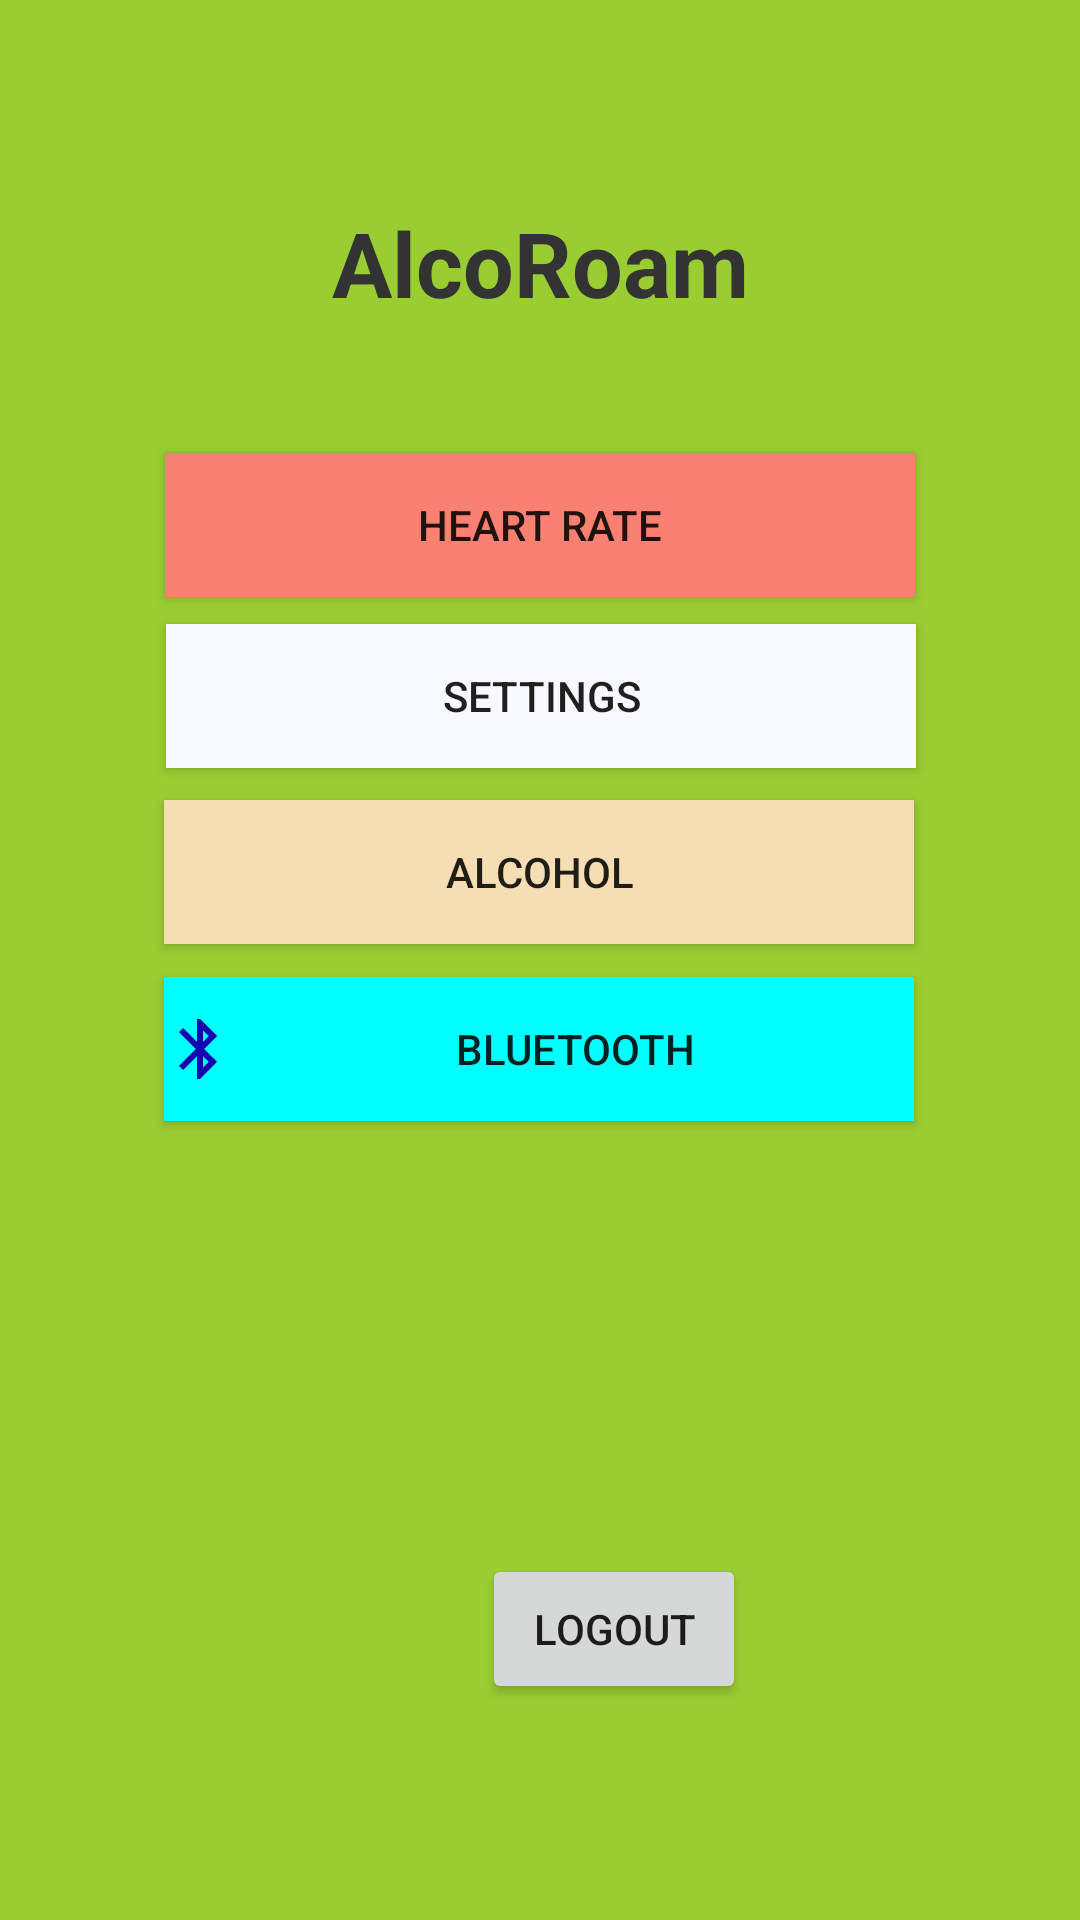

Android layout source for this screen:
<!-- AndroidManifest.xml: application theme Theme.AppCompat.Light.NoActionBar -->
<!-- res/layout/style_activity_main.xml -->
<?xml version="1.0" encoding="utf-8"?>
<android.support.constraint.ConstraintLayout xmlns:android="http://schemas.android.com/apk/res/android"
    xmlns:app="http://schemas.android.com/apk/res-auto"
    xmlns:tools="http://schemas.android.com/tools"
    android:layout_width="match_parent"
    android:layout_height="match_parent"
    android:background="#9ACD32"
    tools:context=".Activities.Main.MainActivity">


    <Button
        android:id="@+id/btn_bt"
        android:layout_width="250dp"
        android:layout_height="wrap_content"
        android:layout_marginTop="8dp"
        android:layout_marginBottom="232dp"
        android:background="#00FFFF"
        android:drawableLeft="@drawable/ic_bluetooth"
        android:text="Bluetooth"
        app:layout_constraintBottom_toBottomOf="parent"
        app:layout_constraintEnd_toEndOf="parent"
        app:layout_constraintHorizontal_bias="0.496"
        app:layout_constraintStart_toStartOf="parent"
        app:layout_constraintTop_toTopOf="parent"
        app:layout_constraintVertical_bias="0.902" />

    <Button
        android:id="@+id/btn_alco"
        android:layout_width="250dp"
        android:layout_height="wrap_content"
        android:layout_marginTop="8dp"
        android:layout_marginBottom="232dp"
        android:background="#F5DEB3"
        android:text="Alcohol"
        app:layout_constraintBottom_toBottomOf="parent"
        app:layout_constraintEnd_toEndOf="parent"
        app:layout_constraintHorizontal_bias="0.496"
        app:layout_constraintStart_toStartOf="parent"
        app:layout_constraintTop_toTopOf="parent"
        app:layout_constraintVertical_bias="0.735" />


    <Button
        android:id="@+id/btn_setting"
        android:layout_width="250dp"
        android:layout_height="wrap_content"
        android:layout_marginStart="8dp"
        android:layout_marginEnd="8dp"
        android:layout_marginBottom="228dp"
        android:background="#F8F8FF"
        android:text="Settings"
        app:layout_constraintBottom_toBottomOf="parent"
        app:layout_constraintEnd_toEndOf="parent"
        app:layout_constraintHorizontal_bias="0.503"
        app:layout_constraintStart_toStartOf="parent"
        app:layout_constraintTop_toTopOf="parent"
        app:layout_constraintVertical_bias="0.571" />


    <Button
        android:id="@+id/btn_hrate"
        android:layout_width="250dp"
        android:layout_height="wrap_content"
        android:layout_marginStart="8dp"
        android:layout_marginTop="8dp"
        android:background="#FA8072"
        android:layout_marginEnd="8dp"
        android:layout_marginBottom="8dp"
        android:text="Heart Rate"
        app:layout_constraintBottom_toBottomOf="parent"
        app:layout_constraintEnd_toEndOf="parent"
        app:layout_constraintHorizontal_bias="0.5"
        app:layout_constraintStart_toStartOf="parent"
        app:layout_constraintTop_toTopOf="parent"
        app:layout_constraintVertical_bias="0.248" />

    <TextView
        android:id="@+id/textView"
        android:layout_width="wrap_content"
        android:layout_height="37dp"
        android:layout_marginStart="8dp"
        android:layout_marginTop="8dp"
        android:layout_marginEnd="8dp"
        android:layout_marginBottom="8dp"
        android:text="@string/app_name"
        android:textColor="@color/app_black"
        android:textSize="30sp"
        android:textStyle="bold"
        app:layout_constraintBottom_toBottomOf="parent"
        app:layout_constraintEnd_toEndOf="parent"
        app:layout_constraintHorizontal_bias="0.5"
        app:layout_constraintStart_toStartOf="parent"
        app:layout_constraintTop_toTopOf="parent"
        app:layout_constraintVertical_bias="0.101" />

    <Button
        android:id="@+id/btn_logout"
        android:layout_width="wrap_content"
        android:layout_height="50dp"
        android:layout_marginStart="160dp"
        android:layout_marginEnd="8dp"
        android:layout_marginBottom="72dp"
        android:text="Logout"
        app:layout_constraintBottom_toBottomOf="parent"
        app:layout_constraintEnd_toEndOf="parent"
        app:layout_constraintHorizontal_bias="0.006"
        app:layout_constraintStart_toStartOf="parent" />

</android.support.constraint.ConstraintLayout>
<!-- resources referenced by this layout -->
<resources>
  <color name="app_black">#333333</color>
  <!-- drawable ic_bluetooth (drawable) -->
  <vector android:height="24dp" android:tint="#1402B1"
      android:viewportHeight="24.0" android:viewportWidth="24.0"
      android:width="24dp" xmlns:android="http://schemas.android.com/apk/res/android">
      <path android:fillColor="#FF000000" android:pathData="M17.71,7.71L12,2h-1v7.59L6.41,5 5,6.41 10.59,12 5,17.59 6.41,19 11,14.41L11,22h1l5.71,-5.71 -4.3,-4.29 4.3,-4.29zM13,5.83l1.88,1.88L13,9.59L13,5.83zM14.88,16.29L13,18.17v-3.76l1.88,1.88z"/>
  </vector>
  <string name="app_name">AlcoRoam</string>
</resources>
